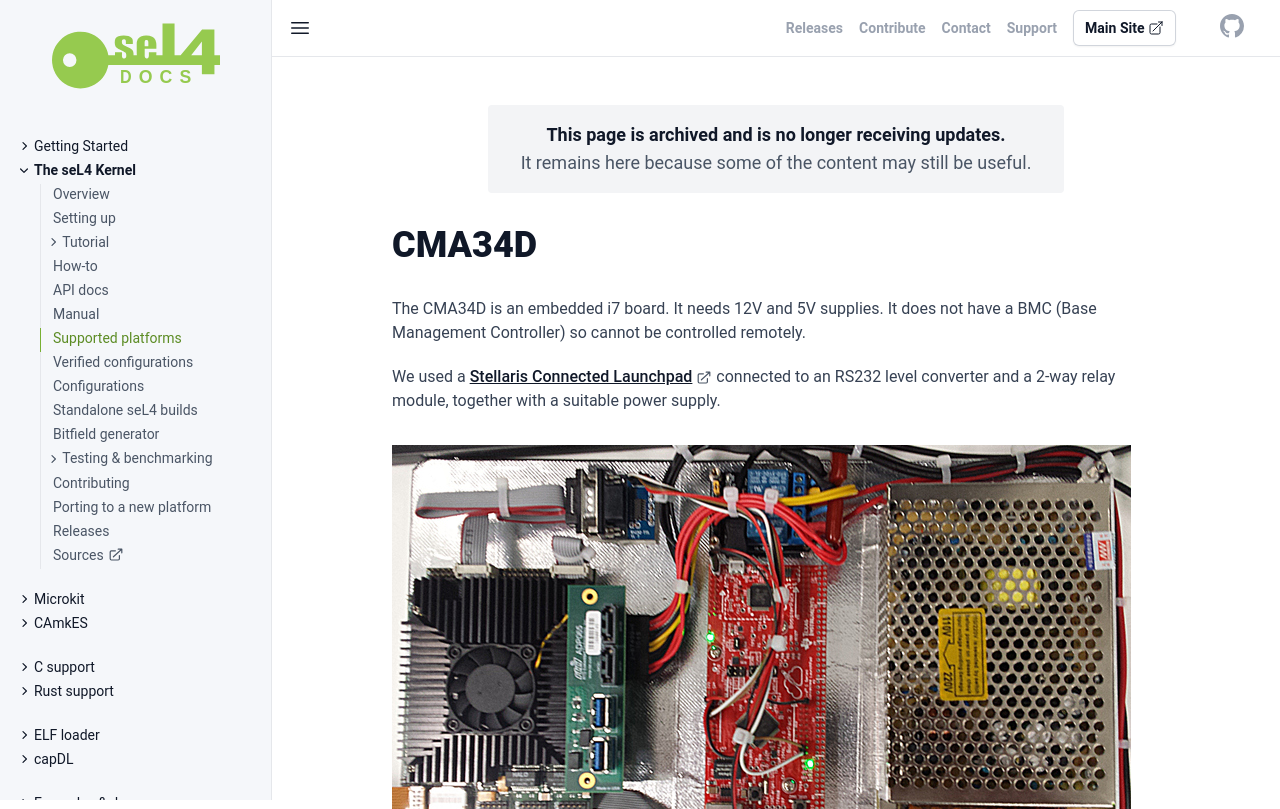

repository: seL4/docs · page: CMA34DBMC/index.html · generator: jekyll

---
archive: true
parent: /Hardware/
SPDX-License-Identifier: CC-BY-SA-4.0
SPDX-FileCopyrightText: 2020 seL4 Project a Series of LF Projects, LLC.
---

# CMA34D

The CMA34D is an embedded i7 board. It needs 12V and 5V supplies. It
does not have a BMC (Base Management Controller) so cannot be controlled
remotely.

We used a [Stellaris Connected Launchpad](http://www.ti.com/tool/ek-tm4c1294xl)
connected to an RS232 level converter and a 2-way relay module, together with a
suitable power supply.

<img src="CMA34CRD-thumb.jpg" alt="Photo of CMA34CRD setup"/>

In the picture, the CMA34D is at the left, with the TTL-to-RS232
converter above it. The Launchpad is in the middle, with the relay board
above it, partially obscured by the wiring harness. The power supply is
on the right. All is mounted on a cheap polyethylene breadboard that has
been covered in aluminium tape to provide a ground plane; all the boards
and cables are mounted on 20mm standoffs.

Software for the launchpad is available at
<https://github.com/data61/echronos-lwip> Use the master branch, and the
project is at
packages/machine-tm4c1294-launchpad/projects/embedded_pc_testbed_src

The relays are connected to pins PK6 and PK7 on the launchpad; the UART
to pin PA0 (Rx) and PA1 (Tx). You'll need to swap the wires to the level
converter (so Rx from the launcpad connects to Tx on the level
converter, and vice versa); and make sure jumpers J4 and J5 are set to
`UART`.
